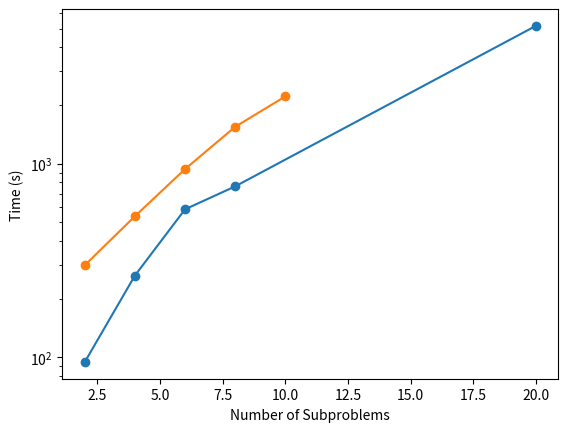

The script that saved this image:
import numpy as np
import matplotlib.pyplot as plt


monolithic_N = np.array([2, 4, 6, 8, 20])
monolithic_times = np.array([94.2, 263.8, 580.6, 762.9, 5162.2])

distributed_N = np.array([2, 4, 6, 8, 10])
distributed_times = np.array([298.4, 534.8, 937.5, 1551.2, 2227.4])



plt.semilogy(monolithic_N, monolithic_times, marker='o', label='Monolithic')
plt.semilogy(distributed_N, distributed_times, marker='o', label='Distributed')

plt.xlabel('Number of Subproblems')
plt.ylabel('Time (s)')

plt.show()
